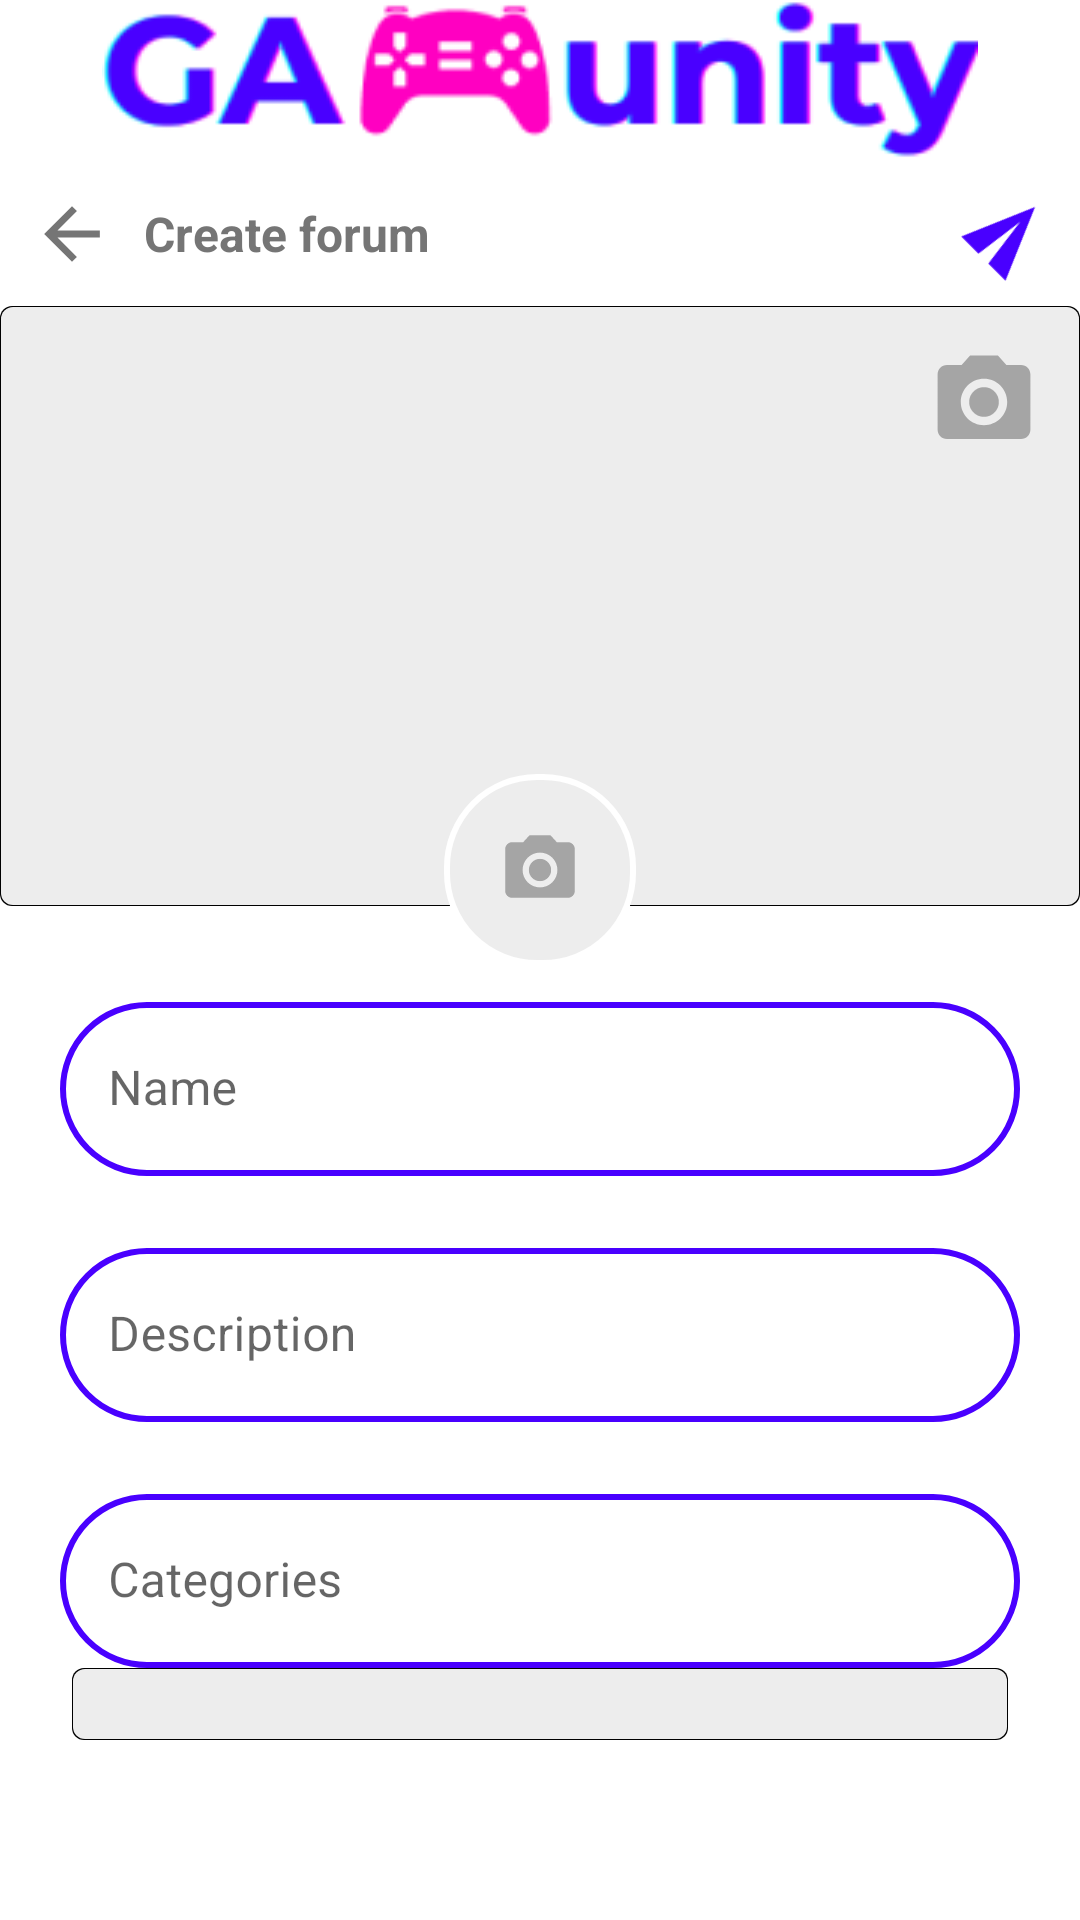

Write the Android layout XML for this screen, with the resource values it uses.
<!-- AndroidManifest.xml: application theme Theme.GAMunity -->
<!-- res/layout/activity_create_forum_view.xml -->
<?xml version="1.0" encoding="utf-8"?>
<androidx.core.widget.NestedScrollView xmlns:android="http://schemas.android.com/apk/res/android"
    xmlns:app="http://schemas.android.com/apk/res-auto"
    xmlns:tools="http://schemas.android.com/tools"
    android:layout_width="match_parent"
    android:layout_height="wrap_content"
    tools:context=".components.views.forum.CreateForumView">

    <LinearLayout
        android:layout_width="match_parent"
        android:layout_height="wrap_content"
        android:orientation="vertical"
        tools:ignore="UselessParent">

        <ImageView
            android:layout_gravity="center_horizontal"
            android:layout_width="292dp"
            android:layout_height="54dp"
            android:background="@drawable/app_icon"
            android:importantForAccessibility="no" />

        <LinearLayout
            android:layout_width="match_parent"
            android:layout_height="wrap_content"
            android:orientation="horizontal"
            tools:ignore="DisableBaselineAlignment">
            
            <LinearLayout
                android:layout_width="wrap_content"
                android:layout_height="wrap_content"
                android:orientation="horizontal"
                android:gravity="center"
                tools:ignore="UseCompoundDrawables">

                <ImageView
                    android:id="@+id/backBtn"
                    android:layout_width="48dp"
                    android:layout_height="48dp"
                    android:backgroundTint="@color/white"
                    android:src="@drawable/back_icon_foreground"
                    android:importantForAccessibility="no">
                </ImageView>

                <TextView
                    android:layout_width="wrap_content"
                    android:layout_height="wrap_content"
                    android:text="@string/create_forum"
                    android:textStyle="bold"
                    style="@style/TextAppearance.AppCompat.Subhead"
                    android:textColor="#757575" />
            </LinearLayout>

            <LinearLayout
                android:layout_width="0dp"
                android:layout_weight="1"
                android:layout_height="wrap_content"
                android:gravity="end">

                <ImageView
                    android:id="@+id/submitBtn"
                    android:rotation="-45"
                    android:layout_width="48dp"
                    android:layout_height="48dp"
                    android:backgroundTint="@color/white"
                    android:src="@drawable/send_icon_foreground"
                    android:importantForAccessibility="no">
                </ImageView>

            </LinearLayout>
            
        </LinearLayout>

        <FrameLayout
            android:layout_width="match_parent"
            android:layout_height="220dp">

            <ImageView
                android:id="@+id/forumBackground"
                android:layout_width="match_parent"
                android:layout_height="200dp"
                android:background="@drawable/rectangle_shadow"
                android:importantForAccessibility="no"
                android:scaleType="fitXY"
                tools:ignore="ImageContrastCheck" />

            <ImageButton
                android:id="@+id/forumIconImageBtn"
                android:layout_width="64dp"
                android:layout_height="64dp"
                android:layout_gravity="center|bottom"
                android:background="@drawable/rounded_pill_white_stroke"
                android:importantForAccessibility="no"
                android:src="@drawable/camera_icon_foreground"
                tools:ignore="ImageContrastCheck" />

            <ImageView
                android:id="@+id/forumBackgroundImageBtn"
                android:layout_width="64dp"
                android:layout_height="64dp"
                android:layout_gravity="end"
                android:importantForAccessibility="no"
                android:src="@drawable/camera_icon_foreground"
                tools:ignore="ImageContrastCheck" />

        </FrameLayout>

        <com.google.android.material.textfield.TextInputLayout
            android:id="@+id/forumNameLayout"
            android:layout_width="match_parent"
            android:layout_height="wrap_content"
            android:layout_marginVertical="12dp"
            app:boxBackgroundColor="@android:color/transparent"
            app:boxStrokeWidth="0dp"
            app:boxStrokeWidthFocused="0dp"
            >

            <EditText
                android:id="@+id/forumName"
                android:layout_width="match_parent"
                android:layout_height="58dp"
                android:layout_marginHorizontal="20dp"
                android:background="@drawable/rounded_pill_purple_stroke"
                android:ems="10"
                android:hint="@string/name"
                android:importantForAutofill="no"
                android:inputType="text"
                tools:ignore="VisualLintTextFieldSize">
            </EditText>
        </com.google.android.material.textfield.TextInputLayout>

        <com.google.android.material.textfield.TextInputLayout
            android:id="@+id/forumDescriptionLayout"
            android:layout_width="match_parent"
            android:layout_height="wrap_content"
            android:layout_marginVertical="12dp"
            app:boxBackgroundColor="@android:color/transparent"
            app:boxStrokeWidth="0dp"
            app:boxStrokeWidthFocused="0dp"
            >

            <EditText
                android:id="@+id/forumDescription"
                android:layout_width="match_parent"
                android:layout_height="58dp"
                android:layout_marginHorizontal="20dp"
                android:background="@drawable/rounded_pill_purple_stroke"
                android:ems="10"
                android:hint="@string/description"
                android:importantForAutofill="no"
                android:inputType="text"
                tools:ignore="VisualLintTextFieldSize">
            </EditText>
        </com.google.android.material.textfield.TextInputLayout>

        <com.google.android.material.textfield.TextInputLayout
            android:id="@+id/forumCategoriesLayout"
            android:layout_width="match_parent"
            android:layout_height="wrap_content"
            android:layout_marginTop="12dp"
            app:boxBackgroundColor="@android:color/transparent"
            app:boxStrokeWidth="0dp"
            app:boxStrokeWidthFocused="0dp"
            >

            <EditText
                android:id="@+id/forumCategories"
                android:layout_width="match_parent"
                android:layout_height="58dp"
                android:layout_marginHorizontal="20dp"
                android:background="@drawable/rounded_pill_purple_stroke"
                android:ems="10"
                android:hint="@string/categories"
                android:importantForAutofill="no"
                android:inputType="text"
                tools:ignore="VisualLintTextFieldSize">
            </EditText>
        </com.google.android.material.textfield.TextInputLayout>

        <LinearLayout
            android:layout_width="match_parent"
            android:layout_height="wrap_content"
            android:layout_marginHorizontal="24dp"
            android:background="@drawable/rectangle_shadow">

            <androidx.recyclerview.widget.RecyclerView
                android:layout_marginVertical="12dp"
                android:id="@+id/forumTagsLayout"
                android:layout_width="match_parent"
                android:layout_height="wrap_content"
                >

            </androidx.recyclerview.widget.RecyclerView>

        </LinearLayout>










































































        
    </LinearLayout>

</androidx.core.widget.NestedScrollView>
<!-- resources referenced by this layout -->
<resources>
  <color name="white">#FFFFFFFF</color>
  <!-- drawable back_icon_foreground (drawable) -->
  <vector xmlns:android="http://schemas.android.com/apk/res/android"
      android:width="48dp"
      android:height="48dp"
      android:viewportWidth="24"
      android:viewportHeight="24"
      android:tint="#757575"
      android:autoMirrored="true">
    <group android:scaleX="0.58"
        android:scaleY="0.58"
        android:translateX="5.04"
        android:translateY="5.04">
      <path
          android:fillColor="@android:color/white"
          android:pathData="M20,11H7.83l5.59,-5.59L12,4l-8,8 8,8 1.41,-1.41L7.83,13H20v-2z"/>
    </group>
  </vector>
  <!-- drawable rectangle_shadow (drawable) -->
  <?xml version="1.0" encoding="utf-8"?>
  <layer-list xmlns:android="http://schemas.android.com/apk/res/android">
      <item >
          <shape
              android:shape="rectangle">
              <solid android:color="@color/black" />
              <corners android:radius="4dp"/>
          </shape>
      </item>
      <item android:right=".5dp" android:left=".5dp" android:top=".5dp" android:bottom=".5dp">
          <shape
              android:shape="rectangle">
              <solid android:color="#EDEDED"/>
              <corners android:radius="4dp"/>
          </shape>
      </item>
  
  </layer-list>
  <!-- drawable rounded_pill_purple_stroke (drawable) -->
  <?xml version="1.0" encoding="utf-8"?>
  <shape xmlns:android="http://schemas.android.com/apk/res/android"
      android:dither="true"
      android:shape="rectangle">
  
      <corners android:radius="120dp" />
  
      <solid android:color="#ffffff" />
  
      <stroke
          android:width="2dp"
          android:color="#4900FF" />
  
      <size
          android:width="10dp"
          android:height="5dp" />
  
  </shape>
  <!-- drawable rounded_pill_white_stroke (drawable) -->
  <?xml version="1.0" encoding="utf-8"?>
  <shape xmlns:android="http://schemas.android.com/apk/res/android"
      android:dither="true"
      android:shape="rectangle">
  
      <corners android:radius="30dp" />
  
      <solid android:color="#ededed" />
  
      <stroke
          android:width="2dp"
          android:color="#ffffff" />
  
      <size
          android:width="10dp"
          android:height="5dp" />
  
  </shape>
  <!-- drawable send_icon_foreground (drawable) -->
  <vector xmlns:android="http://schemas.android.com/apk/res/android"
      android:width="48dp"
      android:height="48dp"
      android:viewportWidth="24"
      android:viewportHeight="24"
      android:tint="#4900FF"
      android:autoMirrored="true">
    <group android:scaleX="0.58"
        android:scaleY="0.58"
        android:translateX="5.04"
        android:translateY="5.04">
      <path
          android:fillColor="@android:color/white"
          android:pathData="M2.01,21L23,12 2.01,3 2,10l15,2 -15,2z"/>
    </group>
  </vector>
  <string name="admin">Admin</string>
  <string name="categories">Categories</string>
  <string name="create_forum">Create forum</string>
  <string name="description">Description</string>
  <string name="member_name">Member Name</string>
  <string name="members">Members</string>
  <string name="name">Name</string>
  <style name="Theme.GAMunity" parent="Theme.MaterialComponents.DayNight.NoActionBar">
          
          <item name="colorPrimary">@color/purple_500</item>
          <item name="colorPrimaryVariant">@color/purple_700</item>
          <item name="colorOnPrimary">@color/white</item>
          
          <item name="colorSecondary">@color/teal_200</item>
          <item name="colorSecondaryVariant">@color/teal_700</item>
          <item name="colorOnSecondary">@color/black</item>
          
          <item name="android:statusBarColor">?attr/colorPrimaryVariant</item>
          
      </style>
  <color name="black">#FF000000</color>
  <color name="purple_500">#FF6200EE</color>
  <color name="purple_700">#FF3700B3</color>
  <color name="teal_200">#FF03DAC5</color>
  <color name="teal_700">#FF018786</color>
</resources>
